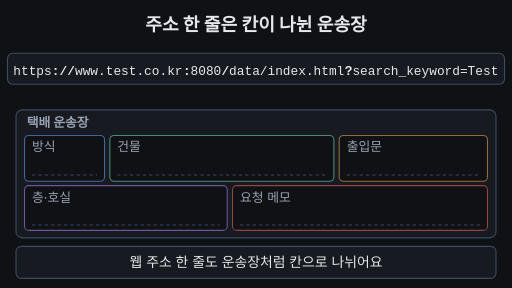
t = 0.00 s
t = 1.67 s: frame unchanged from t = 0.00 s, image omitted
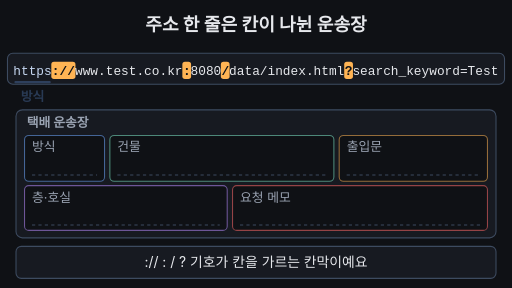
t = 3.33 s
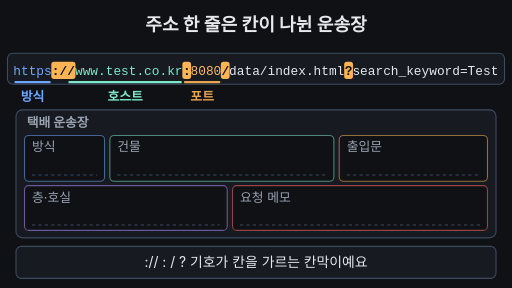
t = 5.00 s
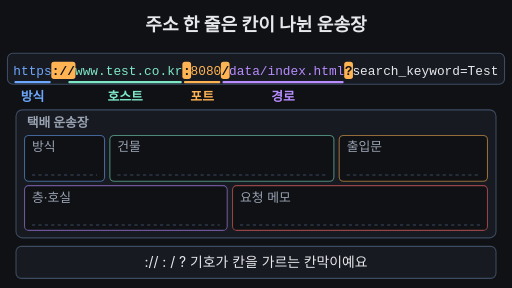
t = 6.67 s
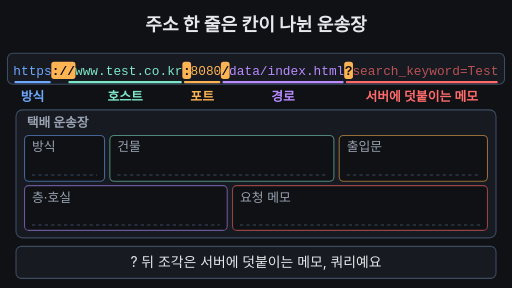
t = 8.33 s

The animated SVG that drew these frames (rendered in a browser with its animation timeline set to each time). Animation: 30 SMIL elements (animate=25,animateTransform=5); frames cover the first 8.33 s, repeats indefinitely.

<svg xmlns="http://www.w3.org/2000/svg" viewBox="0 0 960 540" width="960" height="540" font-family="-apple-system,'Apple SD Gothic Neo','Segoe UI',sans-serif">
<rect width="960" height="540" fill="#0f1115"/>
<text x="480" y="58" text-anchor="middle" font-size="34" font-weight="700" fill="#e6e8ec">주소 한 줄은 칸이 나뉜 운송장</text>
<rect x="14" y="100" width="932" height="58" rx="10" fill="#171a21" stroke="#3d4b60" stroke-width="2"/>
<g opacity="0"><animate attributeName="opacity" dur="14s" repeatCount="indefinite" values="0;0;1;1;0" keyTimes="0;0.19;0.22;0.95;1"/>
<rect x="96.2" y="116" width="45.3" height="32" rx="5" fill="#ffb454"/>
<rect x="341.9" y="116" width="16.4" height="32" rx="5" fill="#ffb454"/>
<rect x="414.1" y="116" width="16.4" height="32" rx="5" fill="#ffb454"/>
<rect x="645.4" y="116" width="16.4" height="32" rx="5" fill="#ffb454"/>
</g>
<text x="97.2" y="140" font-family="Menlo,Consolas,monospace" font-size="24" font-weight="700" fill="#e6e8ec">://<animate attributeName="fill" dur="14s" repeatCount="indefinite" values="#e6e8ec;#e6e8ec;#0f1115;#0f1115;#e6e8ec" keyTimes="0;0.19;0.22;0.95;1"/></text>
<text x="342.9" y="140" font-family="Menlo,Consolas,monospace" font-size="24" font-weight="700" fill="#e6e8ec">:<animate attributeName="fill" dur="14s" repeatCount="indefinite" values="#e6e8ec;#e6e8ec;#0f1115;#0f1115;#e6e8ec" keyTimes="0;0.19;0.22;0.95;1"/></text>
<text x="415.1" y="140" font-family="Menlo,Consolas,monospace" font-size="24" font-weight="700" fill="#e6e8ec">/<animate attributeName="fill" dur="14s" repeatCount="indefinite" values="#e6e8ec;#e6e8ec;#0f1115;#0f1115;#e6e8ec" keyTimes="0;0.19;0.22;0.95;1"/></text>
<text x="646.4" y="140" font-family="Menlo,Consolas,monospace" font-size="24" font-weight="700" fill="#e6e8ec">?<animate attributeName="fill" dur="14s" repeatCount="indefinite" values="#e6e8ec;#e6e8ec;#0f1115;#0f1115;#e6e8ec" keyTimes="0;0.19;0.22;0.95;1"/></text>
<text x="25.0" y="140" font-family="Menlo,Consolas,monospace" font-size="24" fill="#e6e8ec">https<animate attributeName="fill" dur="14s" repeatCount="indefinite" values="#e6e8ec;#e6e8ec;#6ea8fe;#6ea8fe;#e6e8ec" keyTimes="0;0.23;0.26;0.95;1"/></text>
<g opacity="0"><animate attributeName="opacity" dur="14s" repeatCount="indefinite" values="0;0;1;1;0;0" keyTimes="0;0.23;0.26;0.77;0.79;1"/>
<rect x="27.0" y="152" width="68.2" height="4" rx="2" fill="#6ea8fe"/>
<text x="61.1" y="190" text-anchor="middle" font-size="24" font-weight="600" fill="#6ea8fe">방식</text></g>
<text x="140.6" y="140" font-family="Menlo,Consolas,monospace" font-size="24" fill="#e6e8ec">www.test.co.kr<animate attributeName="fill" dur="14s" repeatCount="indefinite" values="#e6e8ec;#e6e8ec;#7ee7c7;#7ee7c7;#e6e8ec" keyTimes="0;0.28;0.31000000000000005;0.95;1"/></text>
<g opacity="0"><animate attributeName="opacity" dur="14s" repeatCount="indefinite" values="0;0;1;1;0;0" keyTimes="0;0.28;0.31000000000000005;0.77;0.79;1"/>
<rect x="128.1" y="152" width="212.8" height="4" rx="2" fill="#7ee7c7"/>
<text x="234.5" y="190" text-anchor="middle" font-size="24" font-weight="600" fill="#7ee7c7">호스트</text></g>
<text x="357.3" y="140" font-family="Menlo,Consolas,monospace" font-size="24" fill="#e6e8ec">8080<animate attributeName="fill" dur="14s" repeatCount="indefinite" values="#e6e8ec;#e6e8ec;#ffb454;#ffb454;#e6e8ec" keyTimes="0;0.33;0.36;0.95;1"/></text>
<g opacity="0"><animate attributeName="opacity" dur="14s" repeatCount="indefinite" values="0;0;1;1;0;0" keyTimes="0;0.33;0.36;0.77;0.79;1"/>
<rect x="344.9" y="152" width="68.2" height="4" rx="2" fill="#ffb454"/>
<text x="379.0" y="190" text-anchor="middle" font-size="24" font-weight="600" fill="#ffb454">포트</text></g>
<text x="429.6" y="140" font-family="Menlo,Consolas,monospace" font-size="24" fill="#e6e8ec">data/index.html<animate attributeName="fill" dur="14s" repeatCount="indefinite" values="#e6e8ec;#e6e8ec;#b98cff;#b98cff;#e6e8ec" keyTimes="0;0.38;0.41000000000000003;0.95;1"/></text>
<g opacity="0"><animate attributeName="opacity" dur="14s" repeatCount="indefinite" values="0;0;1;1;0;0" keyTimes="0;0.38;0.41000000000000003;0.77;0.79;1"/>
<rect x="417.1" y="152" width="227.3" height="4" rx="2" fill="#b98cff"/>
<text x="530.8" y="190" text-anchor="middle" font-size="24" font-weight="600" fill="#b98cff">경로</text></g>
<text x="660.8" y="140" font-family="Menlo,Consolas,monospace" font-size="24" fill="#e6e8ec">search_keyword=Test<animate attributeName="fill" dur="14s" repeatCount="indefinite" values="#e6e8ec;#e6e8ec;#ff6b6b;#ff6b6b;#e6e8ec" keyTimes="0;0.5;0.53;0.95;1"/><animate attributeName="opacity" dur="14s" repeatCount="indefinite" values="1;1;0.2;1;0.2;1;0.2;1;1" keyTimes="0;0.5;0.54;0.58;0.62;0.66;0.70;0.74;1"/></text>
<g opacity="0"><animate attributeName="opacity" dur="14s" repeatCount="indefinite" values="0;0;1;1;0;0" keyTimes="0;0.52;0.55;0.77;0.79;1"/>
<rect x="648.4" y="152" width="284.9" height="4" rx="2" fill="#ff6b6b"/>
<text x="790.8" y="190" text-anchor="middle" font-size="24" font-weight="600" fill="#ff6b6b">서버에 덧붙이는 메모</text></g>
<rect x="30" y="206" width="900" height="240" rx="12" fill="#171a21" stroke="#3d4b60" stroke-width="2"/>
<text x="50" y="238" font-size="24" font-weight="700" fill="#9aa3b2">택배 운송장</text>
<rect x="46" y="254" width="150" height="86" rx="8" fill="#0f1115" stroke="#6ea8fe" stroke-opacity="0.55" stroke-width="2"/>
<text x="60" y="284" font-size="24" fill="#9aa3b2">방식</text>
<line x1="60" y1="328" x2="182" y2="328" stroke="#3d4b60" stroke-width="2" stroke-dasharray="6 6"/>
<rect x="206" y="254" width="420" height="86" rx="8" fill="#0f1115" stroke="#7ee7c7" stroke-opacity="0.55" stroke-width="2"/>
<text x="220" y="284" font-size="24" fill="#9aa3b2">건물</text>
<line x1="220" y1="328" x2="612" y2="328" stroke="#3d4b60" stroke-width="2" stroke-dasharray="6 6"/>
<rect x="636" y="254" width="278" height="86" rx="8" fill="#0f1115" stroke="#ffb454" stroke-opacity="0.55" stroke-width="2"/>
<text x="650" y="284" font-size="24" fill="#9aa3b2">출입문</text>
<line x1="650" y1="328" x2="900" y2="328" stroke="#3d4b60" stroke-width="2" stroke-dasharray="6 6"/>
<rect x="46" y="348" width="380" height="84" rx="8" fill="#0f1115" stroke="#b98cff" stroke-opacity="0.55" stroke-width="2"/>
<text x="60" y="378" font-size="24" fill="#9aa3b2">층·호실</text>
<line x1="60" y1="422" x2="412" y2="422" stroke="#3d4b60" stroke-width="2" stroke-dasharray="6 6"/>
<rect x="436" y="348" width="478" height="84" rx="8" fill="#0f1115" stroke="#ff6b6b" stroke-opacity="0.55" stroke-width="2"/>
<text x="450" y="378" font-size="24" fill="#9aa3b2">요청 메모</text>
<line x1="450" y1="422" x2="900" y2="422" stroke="#3d4b60" stroke-width="2" stroke-dasharray="6 6"/>
<text x="60" y="320" font-family="Menlo,Consolas,monospace" font-size="24" font-weight="700" fill="#6ea8fe" opacity="0">https
<animateTransform attributeName="transform" type="translate" dur="14s" repeatCount="indefinite" values="-35.0 -180;-35.0 -180;0 0;0 0" keyTimes="0;0.79;0.82;1"/>
<animate attributeName="opacity" dur="14s" repeatCount="indefinite" values="0;0;1;1;0;0" keyTimes="0;0.79;0.795;0.95;0.985;1"/></text>
<text x="220" y="320" font-family="Menlo,Consolas,monospace" font-size="24" font-weight="700" fill="#7ee7c7" opacity="0">www.test.co.kr
<animateTransform attributeName="transform" type="translate" dur="14s" repeatCount="indefinite" values="-79.4 -180;-79.4 -180;0 0;0 0" keyTimes="0;0.818;0.848;1"/>
<animate attributeName="opacity" dur="14s" repeatCount="indefinite" values="0;0;1;1;0;0" keyTimes="0;0.818;0.823;0.95;0.985;1"/></text>
<text x="650" y="320" font-family="Menlo,Consolas,monospace" font-size="24" font-weight="700" fill="#ffb454" opacity="0">:8080
<animateTransform attributeName="transform" type="translate" dur="14s" repeatCount="indefinite" values="-307.1 -180;-307.1 -180;0 0;0 0" keyTimes="0;0.846;0.876;1"/>
<animate attributeName="opacity" dur="14s" repeatCount="indefinite" values="0;0;1;1;0;0" keyTimes="0;0.846;0.851;0.95;0.985;1"/></text>
<text x="60" y="414" font-family="Menlo,Consolas,monospace" font-size="24" font-weight="700" fill="#b98cff" opacity="0">/data/index.html
<animateTransform attributeName="transform" type="translate" dur="14s" repeatCount="indefinite" values="355.1 -274;355.1 -274;0 0;0 0" keyTimes="0;0.874;0.904;1"/>
<animate attributeName="opacity" dur="14s" repeatCount="indefinite" values="0;0;1;1;0;0" keyTimes="0;0.874;0.879;0.95;0.985;1"/></text>
<text x="450" y="414" font-family="Menlo,Consolas,monospace" font-size="24" font-weight="700" fill="#ff6b6b" opacity="0">?search_keyword=Test
<animateTransform attributeName="transform" type="translate" dur="14s" repeatCount="indefinite" values="196.4 -274;196.4 -274;0 0;0 0" keyTimes="0;0.902;0.932;1"/>
<animate attributeName="opacity" dur="14s" repeatCount="indefinite" values="0;0;1;1;0;0" keyTimes="0;0.902;0.907;0.95;0.985;1"/></text>
<rect x="30" y="462" width="900" height="60" rx="10" fill="#171a21" stroke="#3d4b60" stroke-width="2"/>
<text x="480" y="501" text-anchor="middle" font-size="26" fill="#e6e8ec">웹 주소 한 줄도 운송장처럼 칸으로 나뉘어요<animate attributeName="opacity" dur="14s" repeatCount="indefinite" values="1;1;0;0;1" keyTimes="0;0.2;0.22;0.97;1"/></text>
<text x="480" y="501" text-anchor="middle" font-size="26" fill="#e6e8ec" opacity="0">://  :  /  ? 기호가 칸을 가르는 칸막이예요<animate attributeName="opacity" dur="14s" repeatCount="indefinite" values="0;0;1;1;0;0" keyTimes="0;0.21;0.23;0.48;0.5;1"/></text>
<text x="480" y="501" text-anchor="middle" font-size="26" fill="#e6e8ec" opacity="0">? 뒤 조각은 서버에 덧붙이는 메모, 쿼리예요<animate attributeName="opacity" dur="14s" repeatCount="indefinite" values="0;0;1;1;0;0" keyTimes="0;0.49;0.51;0.77;0.79;1"/></text>
<text x="480" y="501" text-anchor="middle" font-size="26" fill="#7ee7c7" font-weight="700" opacity="0">주소 = 방식·호스트·포트·경로·쿼리 칸의 모음<animate attributeName="opacity" dur="14s" repeatCount="indefinite" values="0;0;1;1;0;0" keyTimes="0;0.78;0.8;0.95;0.97;1"/></text>
</svg>
